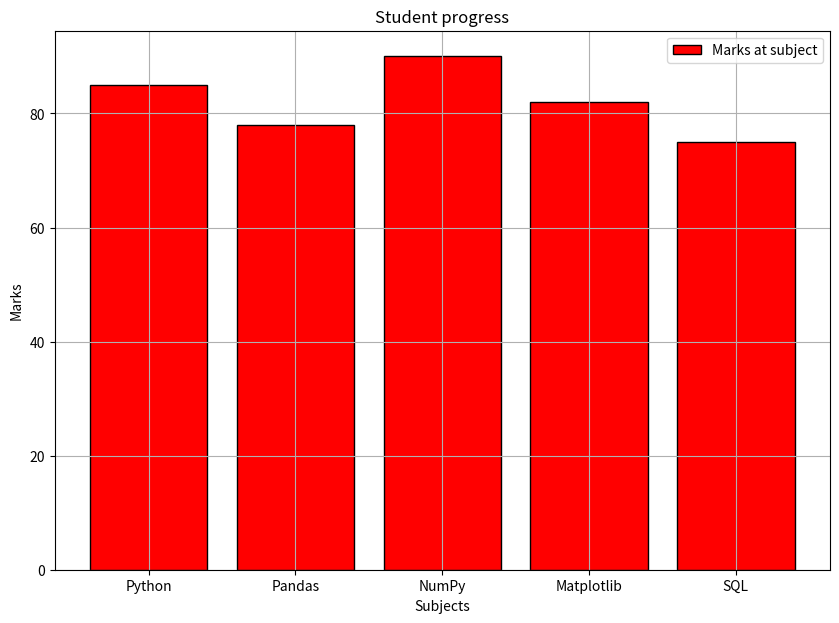

Generate this figure with matplotlib:
import matplotlib.pyplot as plt
subjects = ["Python", "Pandas", "NumPy", "Matplotlib", "SQL"]
marks = [85, 78, 90, 82, 75]
plt.figure(figsize=(10,7))
plt.bar(subjects,marks,color="red",edgecolor="black",label="Marks at subject")
plt.title("Student progress")
plt.xlabel("Subjects")
plt.ylabel("Marks")
plt.grid(True)
plt.legend()
plt.show()
